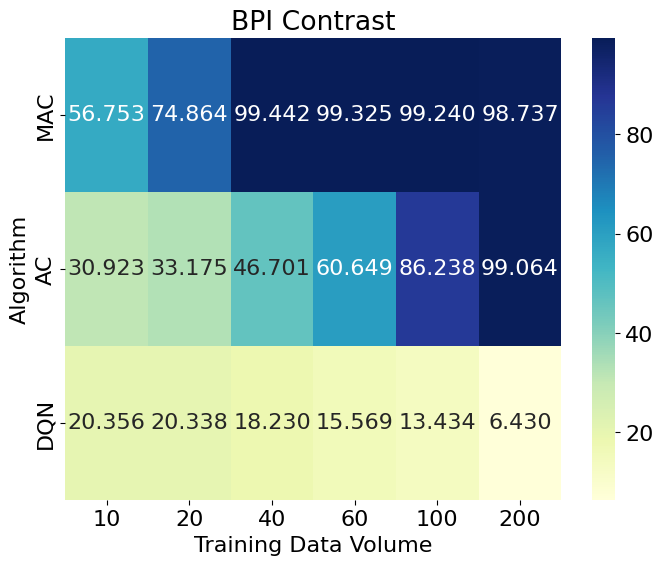

Reproduce this figure in Python.
import matplotlib.pyplot as plt
import seaborn as sns
import numpy as np

plt.rcParams['font.family'] = 'serif'
plt.rcParams['font.serif'] = ['Times New Roman']
plt.rcParams['font.size'] = 16
plt.rcParams['axes.unicode_minus'] = False


# def rer(a):
#     return (-49.79325504261936) / a
#
#
# def tir(t):
#     return (60 - t) / 60
#
#
# def bpi(a, b):
#     return 0.8 * a + 0.2 * b
#
#
# m = -1128.6170076932533
# n = 51.29958152770996
# x = rer(m)
# y = tir(n)
# print(bpi(x, y)*100)



# 数据
data = np.array([
    [56.753, 74.864, 99.442, 99.325, 99.24, 98.737],  # MAC
    [30.923, 33.175, 46.701, 60.649, 86.238, 99.064],  # AC
    [20.356, 20.338, 18.23, 15.569, 13.434, 6.43]     # DQN
])

# 定义行和列标签
algorithms = ['MAC', 'AC', 'DQN']
data_sizes = ['10', '20', '40', '60', '100', '200']

# 创建热图
plt.figure(figsize=(8, 6))
sns.heatmap(data, annot=True, fmt=".3f", cmap="YlGnBu", xticklabels=data_sizes, yticklabels=algorithms)

# 设置标题和标签
plt.title('BPI Contrast')
plt.xlabel('Training Data Volume')
plt.ylabel('Algorithm')

# 显示图表
plt.show()

